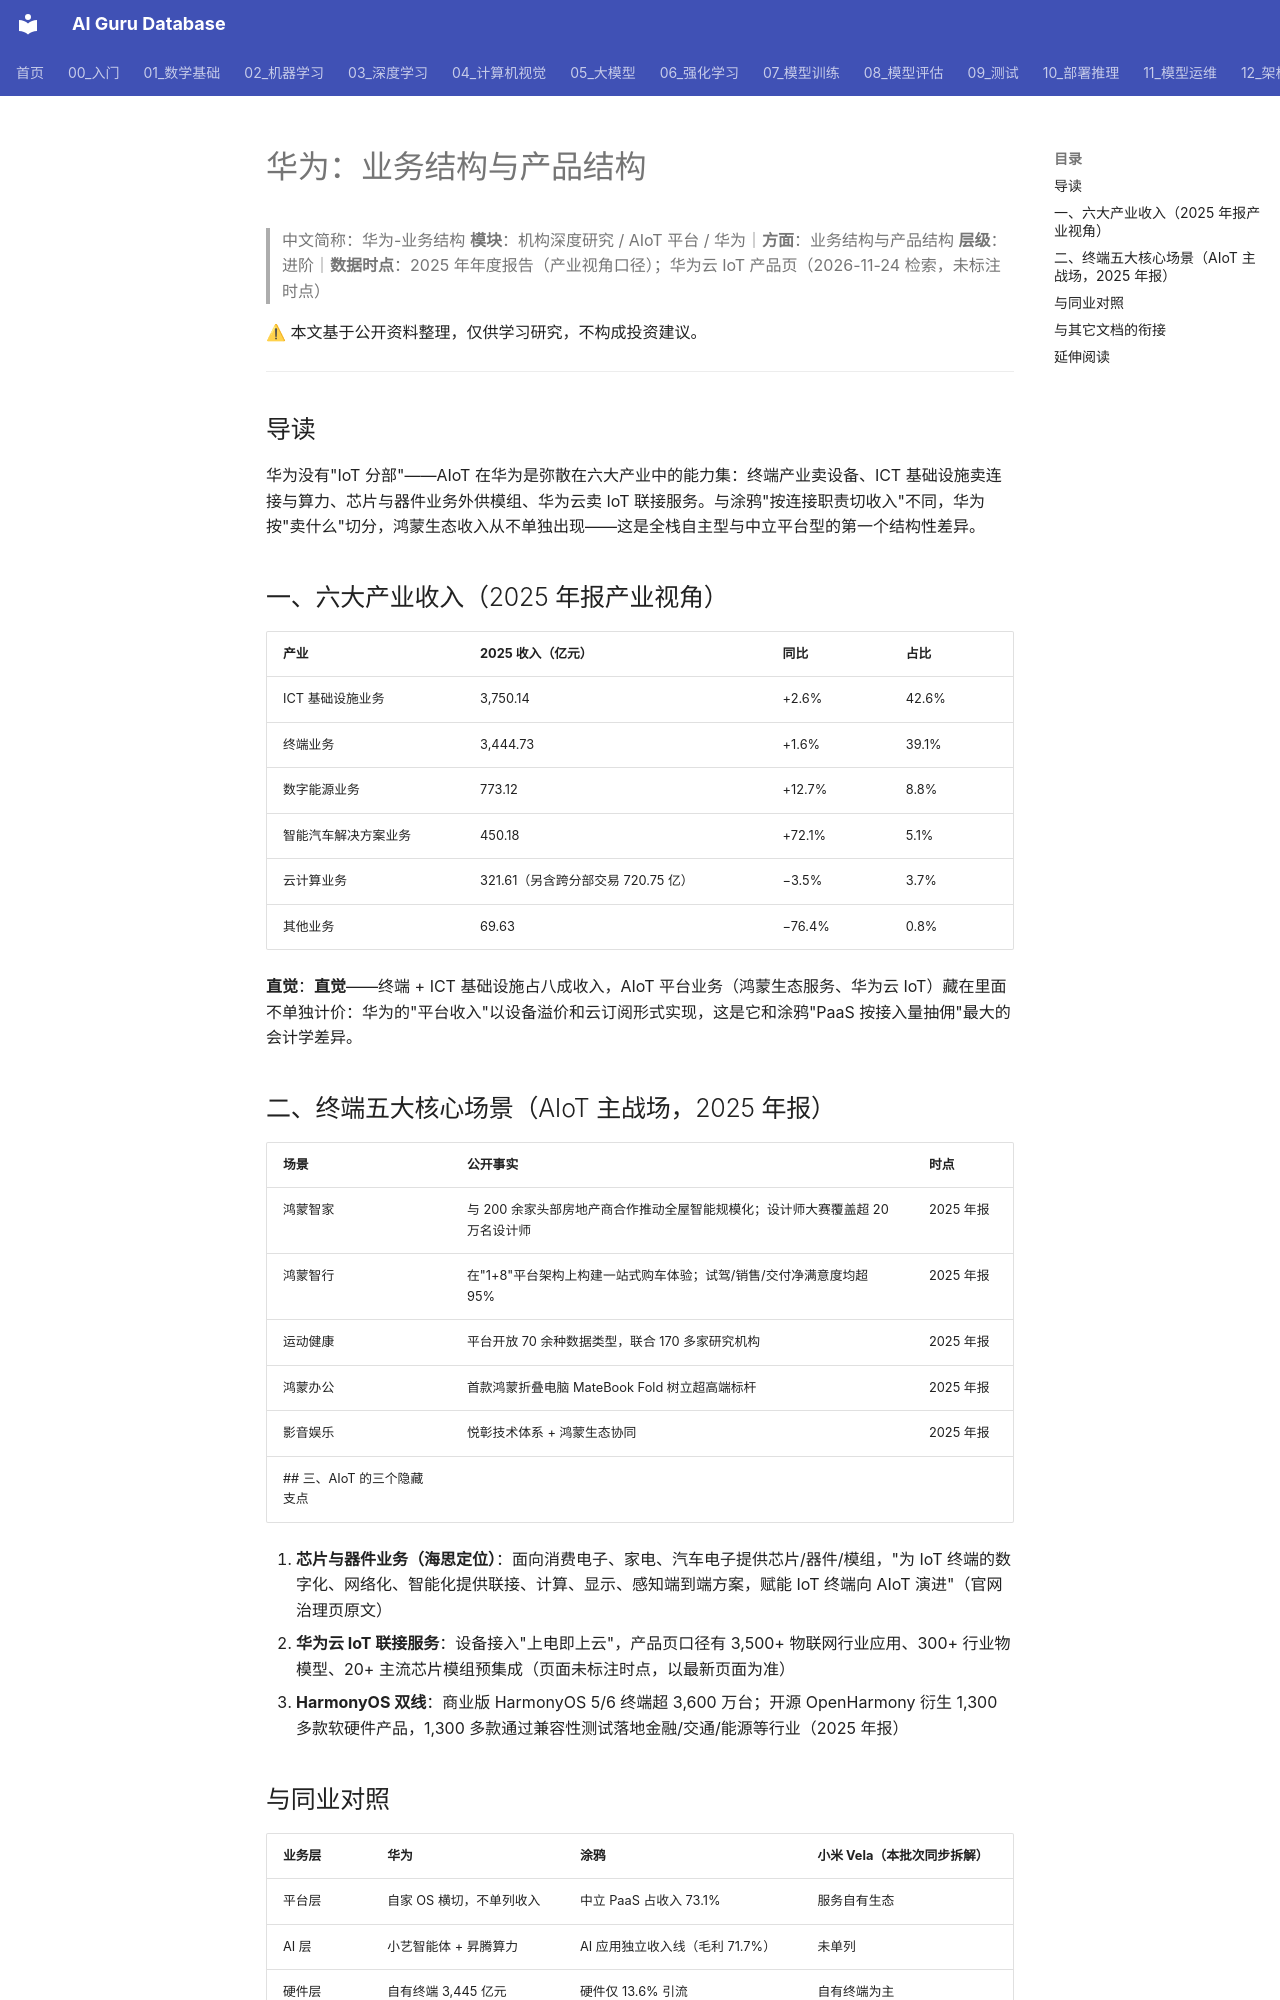

repository: ai-guru-global/ai-guru-database · page: 专题研究/机构深度研究/AIoT平台/华为/业务结构与产品结构/index.html · generator: mkdocs

---
title: 华为：业务结构与产品结构
category: -research
tags: ["华为", "业务结构", "HarmonyOS", "鸿蒙智家", "机构拆解"]
summary: "终端 3,445 亿 + ICT 基础设施 3,750 亿构成双主业；华为不单独披露 IoT/鸿蒙收入——鸿蒙是横切五大场景的'操作系统税'。"
created: 2026-11-24
updated: 2026-11-24
tier: supporting
aliases: [Huawei 业务结构]
sources: ["华为 2025 年年度报告", "huaweicloud.com/product/iot.html"]
name_zh: "华为-业务结构"
---
# 华为：业务结构与产品结构
> 中文简称：华为-业务结构
> **模块**：机构深度研究 / AIoT 平台 / 华为｜**方面**：业务结构与产品结构
> **层级**：进阶｜**数据时点**：2025 年年度报告（产业视角口径）；华为云 IoT 产品页（2026-11-24 检索，未标注时点）

⚠ 本文基于公开资料整理，仅供学习研究，不构成投资建议。

---
## 导读

华为没有"IoT 分部"——AIoT 在华为是弥散在六大产业中的能力集：终端产业卖设备、ICT 基础设施卖连接与算力、芯片与器件业务外供模组、华为云卖 IoT 联接服务。与涂鸦"按连接职责切收入"不同，华为按"卖什么"切分，鸿蒙生态收入从不单独出现——这是全栈自主型与中立平台型的第一个结构性差异。
## 一、六大产业收入（2025 年报产业视角）

| 产业 | 2025 收入（亿元） | 同比 | 占比 |
|------|------------------|------|------|
| ICT 基础设施业务 | 3,750.14 | +2.6% | 42.6% |
| 终端业务 | 3,444.73 | +1.6% | 39.1% |
| 数字能源业务 | 773.12 | +12.7% | 8.8% |
| 智能汽车解决方案业务 | 450.18 | +72.1% | 5.1% |
| 云计算业务 | 321.61（另含跨分部交易 720.75 亿） | −3.5% | 3.7% |
| 其他业务 | 69.63 | −76.4% | 0.8% |

**直觉**：**直觉**——终端 + ICT 基础设施占八成收入，AIoT 平台业务（鸿蒙生态服务、华为云 IoT）藏在里面不单独计价：华为的"平台收入"以设备溢价和云订阅形式实现，这是它和涂鸦"PaaS 按接入量抽佣"最大的会计学差异。
## 二、终端五大核心场景（AIoT 主战场，2025 年报）

| 场景 | 公开事实 | 时点 |
|------|----------|------|
| 鸿蒙智家 | 与 200 余家头部房地产商合作推动全屋智能规模化；设计师大赛覆盖超 20 万名设计师 | 2025 年报 |
| 鸿蒙智行 | 在"1+8"平台架构上构建一站式购车体验；试驾/销售/交付净满意度均超 95% | 2025 年报 |
| 运动健康 | 平台开放 70 余种数据类型，联合 170 多家研究机构 | 2025 年报 |
| 鸿蒙办公 | 首款鸿蒙折叠电脑 MateBook Fold 树立超高端标杆 | 2025 年报 |
| 影音娱乐 | 悦彰技术体系 + 鸿蒙生态协同 | 2025 年报 |
## 三、AIoT 的三个隐藏支点

1. **芯片与器件业务（海思定位）**：面向消费电子、家电、汽车电子提供芯片/器件/模组，"为 IoT 终端的数字化、网络化、智能化提供联接、计算、显示、感知端到端方案，赋能 IoT 终端向 AIoT 演进"（官网治理页原文）
2. **华为云 IoT 联接服务**：设备接入"上电即上云"，产品页口径有 3,500+ 物联网行业应用、300+ 行业物模型、20+ 主流芯片模组预集成（页面未标注时点，以最新页面为准）
3. **HarmonyOS 双线**：商业版 HarmonyOS 5/6 终端超 3,600 万台；开源 OpenHarmony 衍生 1,300 多款软硬件产品，1,300 多款通过兼容性测试落地金融/交通/能源等行业（2025 年报）
